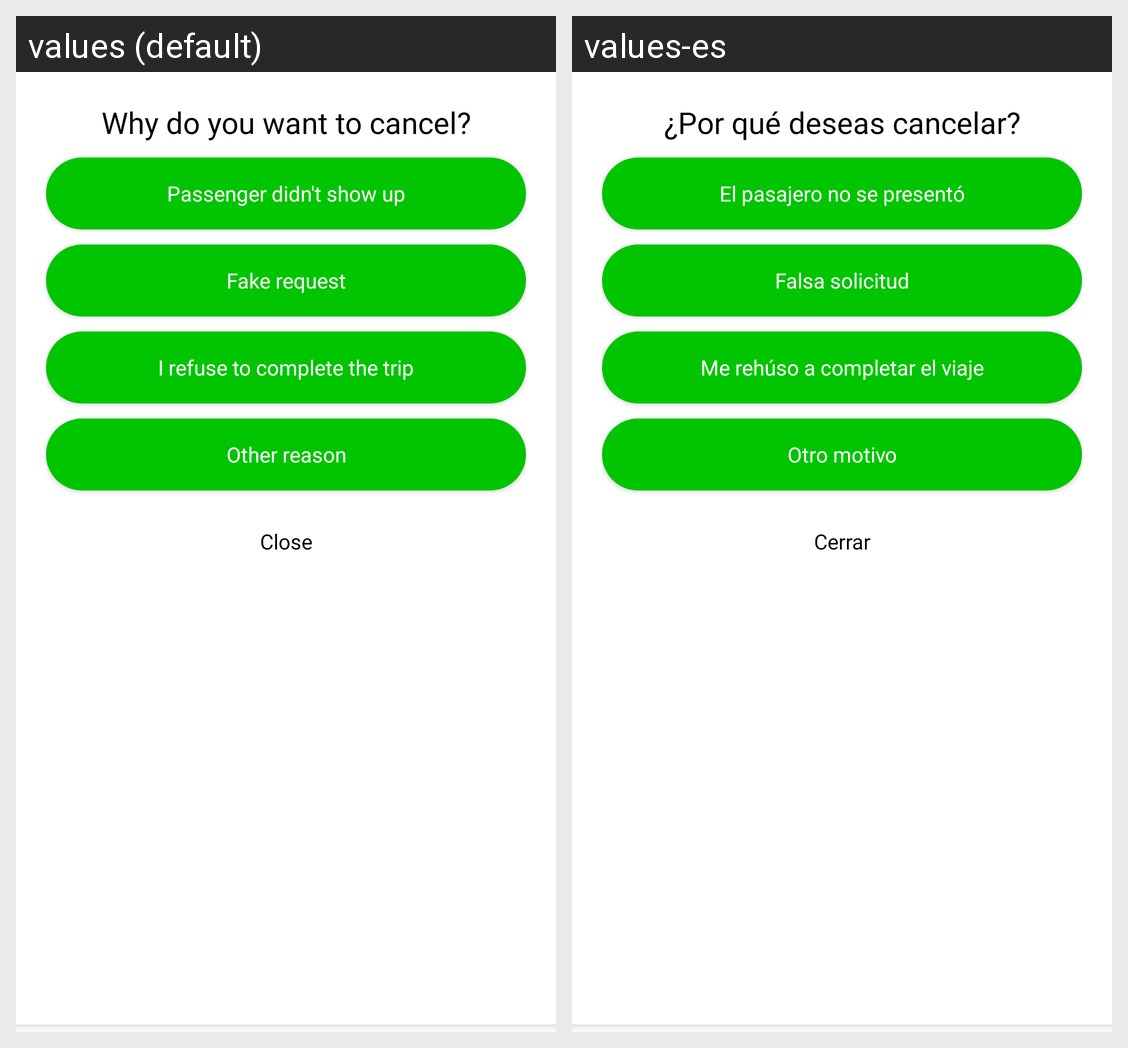

Locale-by-locale string values for the Android screen shown in this grid:
Android screen res/layout/driver_cancel_question.xml rendered under 2 locales, left to right: values (default), values-es. Device: Nexus 5 (rendered at 1080×1920; each locale shown at half size, 540×960, under a caption strip naming it); theme AppTheme.
Strings drawn on this screen, with the default value and each locale's value (text and hints the layout hard-codes, and strings that could not be matched under every locale, appear in the picture but are not listed):

string_passenger_why_cancel
  values: Why do you want to cancel?
  values-es: ¿Por qué deseas cancelar?

string_didnot_showup
  values: Passenger didn't show up
  values-es: El pasajero no se presentó

string_fake_offer
  values: Fake request
  values-es: Falsa solicitud

string_refuse_trip
  values: I refuse to complete the trip
  values-es: Me rehúso a completar el viaje

string_other_reason
  values: Other reason
  values-es: Otro motivo

string_close
  values: Close
  values-es: Cerrar
